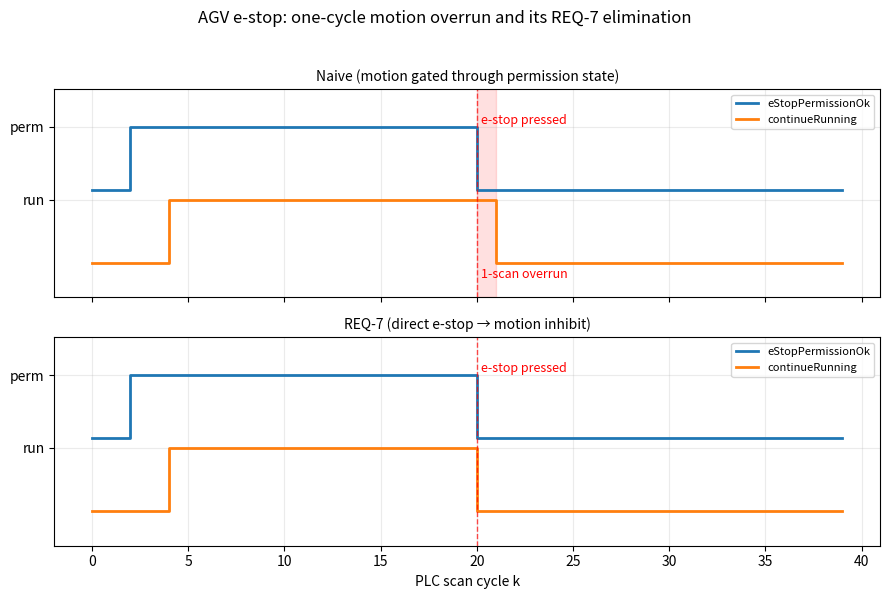

Write the Python code that produced this figure.
#!/usr/bin/env python3
"""
Reference software-in-the-loop simulation for the AGV e-stop one-cycle gap.

This is the OFFLINE ORACLE: it executes the SAME scan-cycle controller logic
as estop_naive.st / estop_fixed.st against a differential-drive kinematic
plant, and reproduces the one-cycle motion overrun + the REQ-7 fix.

IMPORTANT FOR THE PAPER:
  SCAN_TIME_S below is a REPRESENTATIVE placeholder. The paper's measured
  number must come from the real OpenPLC run (openplc_sil_harness.py records
  it). This sim shows the *phenomenon and the geometry*; OpenPLC supplies the
  *measured* scan time that scales the travel figure.
"""
import numpy as np
import matplotlib.pyplot as plt
import os

SCAN_TIME_S = 0.010      # placeholder; REPLACE with measured OpenPLC scan time
V_NOMINAL   = 1.5        # m/s, mid-range AGV speed (paper: 1-2 m/s)

# ---------------- controllers (mirror the ST exactly) ----------------
def controller_naive(inp, st):
    estop, reset, start = inp["estop"], inp["reset"], inp["start"]
    # motion reads PREVIOUS scan's permission -> the gap
    if st["perm_prev"] and start:
        st["run"] = True
    elif not st["perm_prev"]:
        st["run"] = False
    # permission updates this scan
    if not estop:
        st["perm"] = False
    elif reset:
        st["perm"] = True
    st["auto"] = st["perm"]; st["hand"] = st["perm"]
    st["perm_prev"] = st["perm"]
    return st

def controller_fixed(inp, st):
    estop, reset, start = inp["estop"], inp["reset"], inp["start"]
    if not estop:
        st["perm"] = False
    elif reset:
        st["perm"] = True
    st["auto"] = st["perm"]; st["hand"] = st["perm"]
    if st["perm_prev"] and start:
        st["run"] = True
    elif not st["perm_prev"]:
        st["run"] = False
    if not estop:                 # REQ-7 same-scan override
        st["run"] = False
    st["perm_prev"] = st["perm"]
    return st

# ---------------- differential-drive plant (linear travel) ----------------
def run_scenario(controller):
    st = dict(perm=False, perm_prev=False, run=False, auto=False, hand=False)
    N = 40
    estop_press = 20             # cycle at which operator hits e-stop
    pos = 0.0
    log = []
    for k in range(N):
        # operator inputs (active-low estop: True = released/ok)
        estop = (k < estop_press)              # pressed from cycle 20 on
        reset = (k == 2)                       # reset early
        start = (k >= 4)                       # start command held
        st = controller(dict(estop=estop, reset=reset, start=start), st)
        v = V_NOMINAL if st["run"] else 0.0    # drives move only if running
        pos += v * SCAN_TIME_S
        log.append((k, st["perm"], st["run"], pos))
    return np.array(log, dtype=float), estop_press

naive, tp = run_scenario(controller_naive)
fixed, _  = run_scenario(controller_fixed)

# overrun = scans where run==True after e-stop pressed (k>=tp)
def overrun_metrics(log, tp):
    mask = (log[:,0] >= tp) & (log[:,2] == 1.0)
    n_over = int(mask.sum())
    travel = n_over * V_NOMINAL * SCAN_TIME_S
    return n_over, travel

n_n, d_n = overrun_metrics(naive, tp)
n_f, d_f = overrun_metrics(fixed, tp)

print("====== AGV E-STOP MOTION OVERRUN ORACLE ======")
print(f"SCAN_TIME_S (placeholder) = {SCAN_TIME_S*1000:.1f} ms,  v = {V_NOMINAL} m/s")
print(f"NAIVE : overrun scans after e-stop = {n_n}, extra travel = {d_n*1000:.1f} mm")
print(f"FIXED : overrun scans after e-stop = {n_f}, extra travel = {d_f*1000:.1f} mm")

# ---------------- figure ----------------
fig, axes = plt.subplots(2, 1, figsize=(9, 6), sharex=True)
for ax, log, title, n_over in [
        (axes[0], naive, "Naive (motion gated through permission state)", n_n),
        (axes[1], fixed, "REQ-7 (direct e-stop → motion inhibit)",   n_f)]:
    k = log[:,0]
    ax.step(k, log[:,1], where="post", label="eStopPermissionOk", lw=2)
    ax.step(k, log[:,2]-1.15, where="post", label="continueRunning", lw=2)
    ax.axvline(tp, color="r", ls="--", lw=1, alpha=.7)
    ax.text(tp+0.2, 1.05, "e-stop pressed", color="r", fontsize=9)
    if n_over:
        ax.axvspan(tp, tp+n_over, color="r", alpha=.12)
        ax.text(tp+0.2, -1.4, f"{n_over}-scan overrun", color="r", fontsize=9)
    ax.set_yticks([1, -0.15]); ax.set_yticklabels(["perm", "run"])
    ax.set_ylim(-1.7, 1.6); ax.set_title(title, fontsize=10)
    ax.legend(loc="upper right", fontsize=8); ax.grid(alpha=.25)
axes[1].set_xlabel("PLC scan cycle k")
fig.suptitle("AGV e-stop: one-cycle motion overrun and its REQ-7 elimination",
             fontsize=12, y=0.99)
fig.tight_layout(rect=[0,0,1,0.97])

# FIXED: Use current directory if folder doesn't exist
output_path = "overrun_figure.png"
try:
    output_path = os.path.join(os.getcwd(), "overrun_figure.png")
    fig.savefig(output_path, dpi=150)
    print(f"figure -> {output_path}")
except:
    output_path = "overrun_figure.png"

fig.savefig(output_path, dpi=150)
print(f"figure -> {output_path}")
print("Done")
